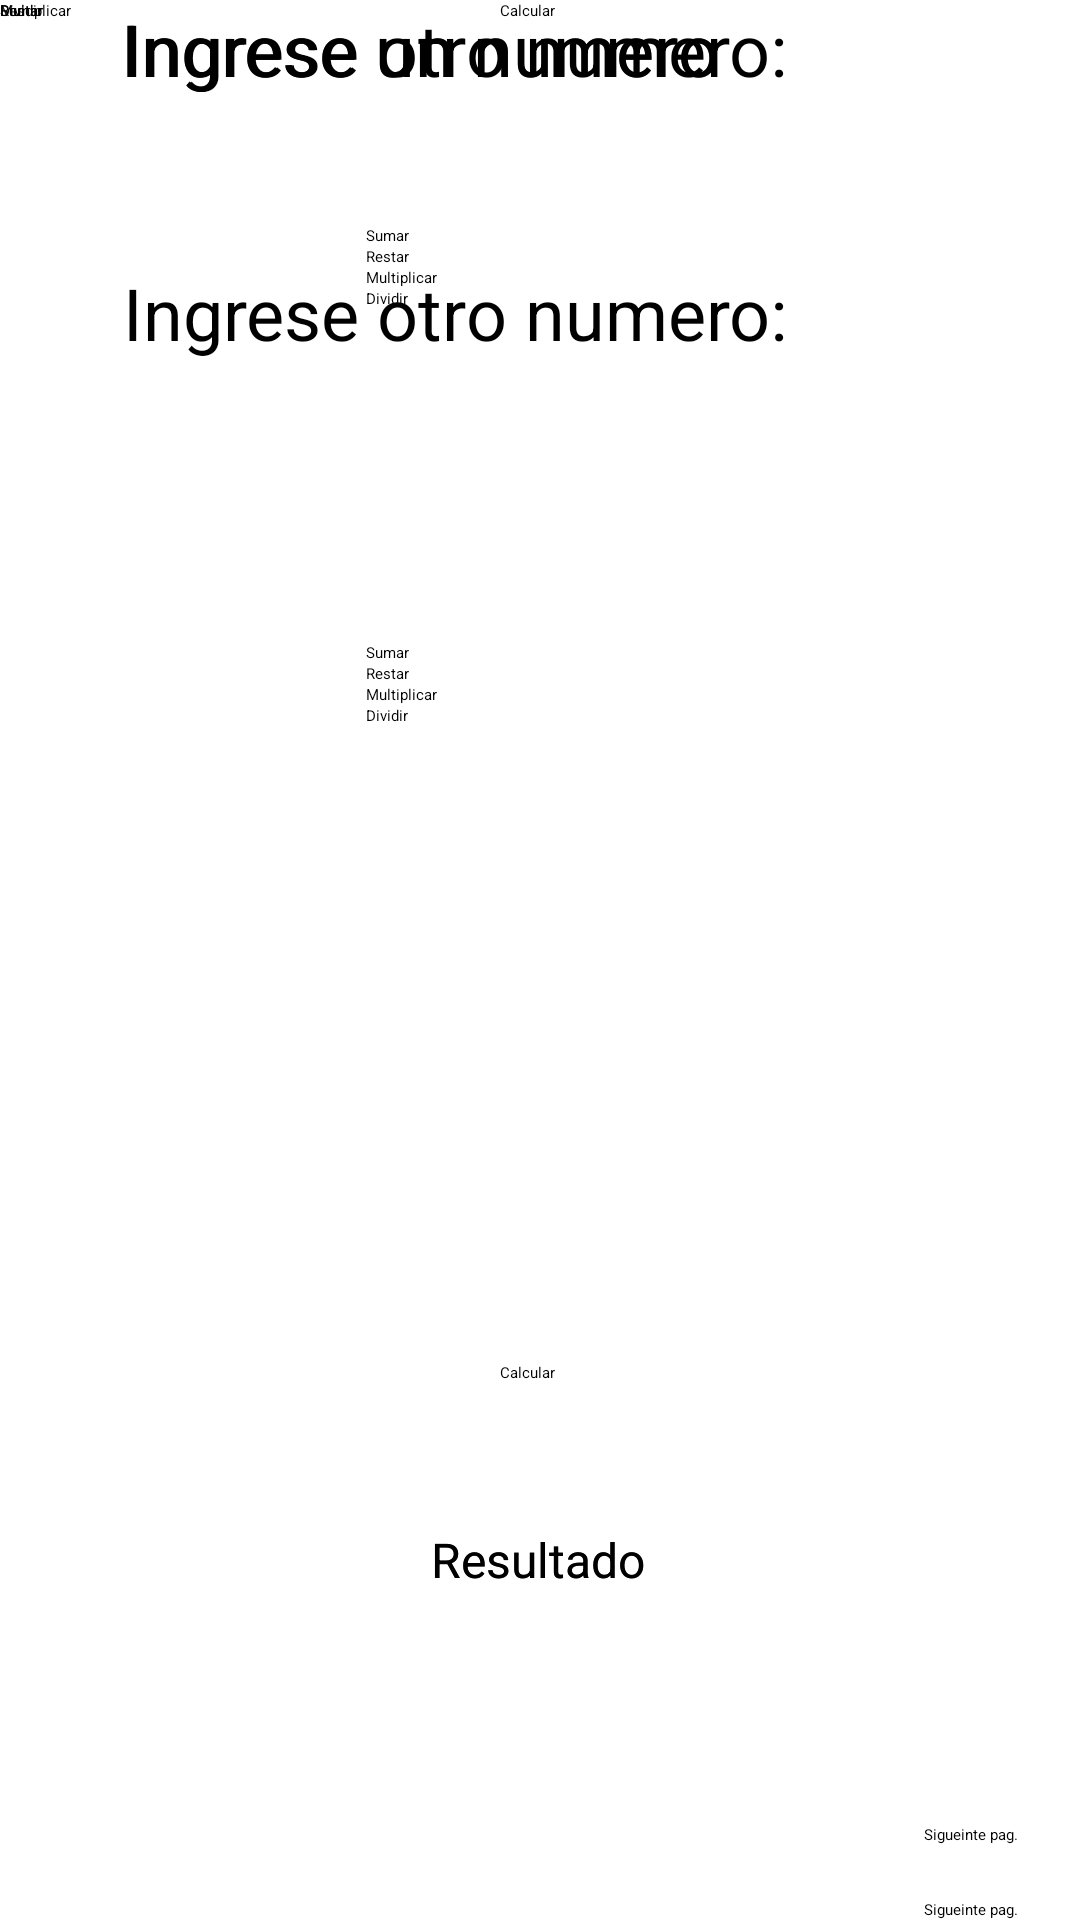

The Android layout XML behind this screen, and the referenced resources:
<!-- AndroidManifest.xml: application theme Theme.ClasesAnidadasEInternasEnum -->
<!-- res/layout/activity_main.xml -->
<?xml version="1.0" encoding="utf-8"?>
<androidx.constraintlayout.widget.ConstraintLayout xmlns:android="http://schemas.android.com/apk/res/android"
    xmlns:app="http://schemas.android.com/apk/res-auto"
    xmlns:tools="http://schemas.android.com/tools"
    android:layout_width="match_parent"
    android:layout_height="match_parent"
    tools:context=".MainActivity">

    <androidx.constraintlayout.widget.ConstraintLayout
        android:layout_width="match_parent"
        android:layout_height="match_parent"
        tools:context=".MainActivity">

        <EditText
            android:id="@+id/TXT_Numero2"
            android:layout_width="293dp"
            android:layout_height="51dp"
            android:layout_marginTop="36dp"
            android:ems="10"
            android:hint="Ingrese otro numero:"
            android:inputType="number"
            android:textSize="24sp"
            app:layout_constraintBottom_toTopOf="@+id/rb_Sumar"
            app:layout_constraintEnd_toEndOf="parent"
            app:layout_constraintHorizontal_bias="0.61"
            app:layout_constraintStart_toStartOf="parent"
            app:layout_constraintTop_toBottomOf="@+id/Txt_Numero1"
            app:layout_constraintVertical_bias="0.0" />

        <EditText
            android:id="@+id/Txt_Numero1"
            android:layout_width="295dp"
            android:layout_height="52dp"
            android:ems="10"
            android:hint="Ingrese un numero"
            android:inputType="number"
            android:textSize="24sp"
            app:layout_constraintEnd_toEndOf="parent"
            app:layout_constraintHorizontal_bias="0.62"
            app:layout_constraintStart_toStartOf="parent"
            tools:layout_editor_absoluteY="31dp" />

        <Button
            android:id="@+id/button"
            android:layout_width="wrap_content"
            android:layout_height="wrap_content"
            android:layout_marginBottom="48dp"
            android:onClick="Calcular"
            android:text="Calcular"
            app:layout_constraintBottom_toTopOf="@+id/V_Resultado"
            app:layout_constraintEnd_toEndOf="parent"
            app:layout_constraintHorizontal_bias="0.488"
            app:layout_constraintStart_toStartOf="parent"
            app:layout_constraintTop_toBottomOf="@+id/radioGroup"
            app:layout_constraintVertical_bias="0.0" />

        <TextView
            android:id="@+id/V_Resultado"
            android:layout_width="wrap_content"
            android:layout_height="wrap_content"
            android:text="Resultado"
            android:textSize="16sp"
            app:layout_constraintBottom_toBottomOf="parent"
            app:layout_constraintEnd_toEndOf="parent"
            app:layout_constraintHorizontal_bias="0.498"
            app:layout_constraintStart_toStartOf="parent"
            app:layout_constraintTop_toTopOf="parent"
            app:layout_constraintVertical_bias="0.823" />

        <RadioGroup
            android:layout_width="116dp"
            android:layout_height="189dp"
            android:layout_marginTop="24dp"
            app:layout_constraintBottom_toTopOf="@+id/button"
            app:layout_constraintEnd_toEndOf="parent"
            app:layout_constraintStart_toStartOf="parent"
            app:layout_constraintTop_toBottomOf="@+id/TXT_Numero2">

            <RadioButton
                android:id="@+id/rb_Sumar"
                android:layout_width="match_parent"
                android:layout_height="wrap_content"
                android:text="Sumar" />

            <RadioButton
                android:id="@+id/rb_Restar"
                android:layout_width="match_parent"
                android:layout_height="wrap_content"
                android:text="Restar" />

            <RadioButton
                android:id="@+id/rb_Multiplicar"
                android:layout_width="match_parent"
                android:layout_height="wrap_content"
                android:text="Multiplicar" />

            <RadioButton
                android:id="@+id/rb_Dividir"
                android:layout_width="match_parent"
                android:layout_height="wrap_content"
                android:text="Dividir" />
        </RadioGroup>

        <Button
            android:id="@+id/Btn_Sigueinte"
            android:layout_width="wrap_content"
            android:layout_height="wrap_content"
            android:layout_marginTop="32dp"
            android:onClick="btn_Siguiente"
            android:text="Sigueinte pag."
            app:layout_constraintBottom_toBottomOf="parent"
            app:layout_constraintEnd_toEndOf="parent"
            app:layout_constraintHorizontal_bias="0.937"
            app:layout_constraintStart_toStartOf="parent"
            app:layout_constraintTop_toBottomOf="@+id/V_Resultado"
            app:layout_constraintVertical_bias="0.644" />

    </androidx.constraintlayout.widget.ConstraintLayout>

    <EditText
        android:id="@+id/TXT_Numero2"
        android:layout_width="293dp"
        android:layout_height="51dp"
        android:layout_marginTop="36dp"
        android:ems="10"
        android:hint="Ingrese otro numero:"
        android:inputType="number"
        android:textSize="24sp"
        app:layout_constraintBottom_toTopOf="@+id/rb_Sumar"
        app:layout_constraintEnd_toEndOf="parent"
        app:layout_constraintHorizontal_bias="0.61"
        app:layout_constraintStart_toStartOf="parent"
        app:layout_constraintTop_toBottomOf="@+id/Txt_Numero1"
        app:layout_constraintVertical_bias="0.0" />

    <EditText
        android:id="@+id/txt_Numero2"
        android:layout_width="295dp"
        android:layout_height="52dp"
        android:ems="10"
        android:hint="Ingrese un numero"
        android:inputType="number"
        android:textSize="24sp"
        app:layout_constraintEnd_toEndOf="parent"
        app:layout_constraintHorizontal_bias="0.62"
        app:layout_constraintStart_toStartOf="parent"
        tools:layout_editor_absoluteY="31dp" />

    <Button
        android:id="@+id/button2"
        android:layout_width="wrap_content"
        android:layout_height="wrap_content"
        android:layout_marginBottom="48dp"
        android:onClick="Calcular"
        android:text="Calcular"
        app:layout_constraintBottom_toTopOf="@+id/V_Resultado"
        app:layout_constraintEnd_toEndOf="parent"
        app:layout_constraintHorizontal_bias="0.488"
        app:layout_constraintStart_toStartOf="parent"
        app:layout_constraintTop_toBottomOf="@+id/radioGroup"
        app:layout_constraintVertical_bias="0.0" />

    <TextView
        android:id="@+id/v_Resultado2"
        android:layout_width="wrap_content"
        android:layout_height="wrap_content"
        android:text="Resultado"
        android:textSize="16sp"
        app:layout_constraintBottom_toBottomOf="parent"
        app:layout_constraintEnd_toEndOf="parent"
        app:layout_constraintHorizontal_bias="0.498"
        app:layout_constraintStart_toStartOf="parent"
        app:layout_constraintTop_toTopOf="parent"
        app:layout_constraintVertical_bias="0.823" />

    <RadioGroup
        android:layout_width="116dp"
        android:layout_height="189dp"
        android:layout_marginTop="24dp"
        app:layout_constraintBottom_toTopOf="@+id/button"
        app:layout_constraintEnd_toEndOf="parent"
        app:layout_constraintStart_toStartOf="parent"
        app:layout_constraintTop_toBottomOf="@+id/TXT_Numero2">

        <RadioButton
            android:id="@+id/rb_Sumar"
            android:layout_width="match_parent"
            android:layout_height="wrap_content"
            android:text="Sumar" />

        <RadioButton
            android:id="@+id/rb_Restar"
            android:layout_width="match_parent"
            android:layout_height="wrap_content"
            android:text="Restar" />

        <RadioButton
            android:id="@+id/rb_Multiplicar"
            android:layout_width="match_parent"
            android:layout_height="wrap_content"
            android:text="Multiplicar" />

        <RadioButton
            android:id="@+id/rb_Dividir"
            android:layout_width="match_parent"
            android:layout_height="wrap_content"
            android:text="Dividir" />
    </RadioGroup>

    <RadioButton
        android:id="@+id/rb_Sumar2"
        android:layout_width="match_parent"
        android:layout_height="wrap_content"
        android:text="Sumar" />

    <RadioButton
        android:id="@+id/rb_Restar2"
        android:layout_width="match_parent"
        android:layout_height="wrap_content"
        android:text="Restar" />

    <RadioButton
        android:id="@+id/rb_Multiplicar2"
        android:layout_width="match_parent"
        android:layout_height="wrap_content"
        android:text="Multiplicar" />

    <RadioButton
        android:id="@+id/rb_Dividir2"
        android:layout_width="match_parent"
        android:layout_height="wrap_content"
        android:text="Dividir" />

    <Button
        android:id="@+id/btn_Sigueinte2"
        android:layout_width="wrap_content"
        android:layout_height="wrap_content"
        android:layout_marginTop="32dp"
        android:onClick="btn_Siguiente"
        android:text="Sigueinte pag."
        app:layout_constraintBottom_toBottomOf="parent"
        app:layout_constraintEnd_toEndOf="parent"
        app:layout_constraintHorizontal_bias="0.937"
        app:layout_constraintStart_toStartOf="parent"
        app:layout_constraintTop_toBottomOf="@+id/V_Resultado"
        app:layout_constraintVertical_bias="0.644" />
</androidx.constraintlayout.widget.ConstraintLayout>
<!-- resources referenced by this layout -->
<resources>

</resources>
